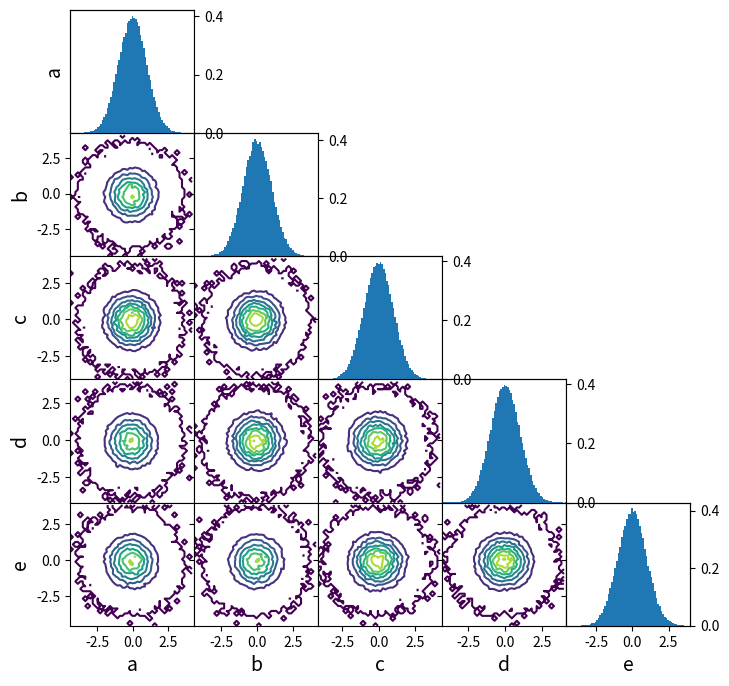

This figure's Python source:
"""
This module provides a couple utilities for creating the subplots used in
scatterplot matrixes (and simliar plots).
[redacted]
"""

from numpy import linspace, meshgrid, sqrt
from numpy.random import rand, normal
import matplotlib.pyplot as plt


def scatterplot_matrix(x, labels, ax_label_font=14, plot_type='scatter',
                       fig_options={}, marginal_options={}, joint_options={}):
    ndim, nsamples = x.shape
    if type(fig_options) is tuple:
        fig, axes = fig_options
    else:
        fig, axes = plt.subplots(ndim, ndim, sharex='col', sharey='row',
                    gridspec_kw=dict(wspace=0, hspace=0), **fig_options)
        # Row & column formatting
        for i in range(ndim):
            axes[i][0].set_ylabel(labels[i], fontsize=ax_label_font)
            axes[i][0].set_ylim([x[i].min(), x[i].max()])
        for j in range(ndim):
            axes[-1][j].set_xlabel(labels[j], fontsize=ax_label_font)
            axes[-1][j].set_xlim([x[j].min(), x[j].max()])
        # Remove unwanted frames & ticks from the upper triangle
        for i in range(ndim-1):
            for j in range(i+1, ndim):
                axes[i][j].spines['top'].set_visible(False)
                axes[i][j].spines['bottom'].set_visible(False)
                axes[i][j].spines['left'].set_visible(False)
                axes[i][j].spines['right'].set_visible(False)
                axes[i][j].tick_params(axis='both', which='both',
                                       left=False, bottom=False)
    # Marginals
    nbins = max(min(nsamples // 75, 75), 10)
    for i in range(ndim):
        ax = axes[i][i].twinx()
        ax.hist(x[i], bins=nbins, density=True, **marginal_options)
        ax.set_ylim([0, None])
    axes[0][0].tick_params(axis='y', which='both',
                           left=False, right=False, labelleft=False)
    # Pairwise plots:
    nbins = max(min(int(sqrt(nsamples / 25)), 50), 10)
    for i in range(ndim):
        for j in range(i):
            ax = axes[i][j]
            if plot_type == 'scatter':
                ax.scatter(x[j], x[i], **joint_options)
            elif plot_type == 'hist':
                ax.hist2d(x[j], x[i], bins=nbins, **joint_options)
            elif plot_type == 'contour':
                xbins = linspace(x[j].min(), x[j].max(), nbins + 1)
                ybins = linspace(x[i].min(), x[i].max(), nbins + 1)
                freq, _, _, im = ax.hist2d(x[j], x[i], bins=[xbins, ybins])
                X, Y = meshgrid(xbins[:-1], ybins[:-1], indexing='xy')
                ax.contour(X, Y, freq.T, **joint_options)
                im.set_visible(False)
    return fig, axes


def contour_matrix(pdf, x_grids, labels, ax_label_font=14,
                   fig_options={}, marginal_options={}, joint_options={}):
    ndim = len(labels)
    if type(fig_options) is tuple:
        fig, axes = fig_options
    else:
        fig, axes = plt.subplots(ndim, ndim, sharex='col', sharey='row',
                    gridspec_kw=dict(wspace=0, hspace=0), **fig_options)
        # Row & column formatting
        for i in range(ndim):
            axes[i][0].set_ylabel(labels[i], fontsize=ax_label_font)
            axes[i][0].set_ylim([x_grids[i][0], x_grids[i][-1]])
        for j in range(ndim):
            axes[-1][j].set_xlabel(labels[j], fontsize=ax_label_font)
            axes[-1][j].set_xlim([x_grids[j][0], x_grids[j][-1]])
        # Remove unwanted frames & ticks from the upper triangle
        for i in range(ndim-1):
            for j in range(i+1, ndim):
                axes[i][j].spines['top'].set_visible(False)
                axes[i][j].spines['bottom'].set_visible(False)
                axes[i][j].spines['left'].set_visible(False)
                axes[i][j].spines['right'].set_visible(False)
                axes[i][j].tick_params(axis='both', which='both',
                                       left=False, bottom=False)
    # Marginals
    for i in range(ndim):
        marginal = pdf.copy()
        for k in range(i):
            shape = (-1,) + (1,) * (ndim - (k + 1))
            Δxk = (x_grids[k][1:] - x_grids[k][:-1]).reshape(shape)
            marginal = 0.5 * (Δxk * marginal[:-1] +
                              Δxk * marginal[+1:]).sum(axis=0)
        for k in range(i + 1, ndim):
            shape = (1, -1) + (1,) * (ndim - (k + 1))
            Δxk = (x_grids[k][1:] - x_grids[k][:-1]).reshape(shape)
            marginal = 0.5 * (Δxk * marginal[:, :-1] +
                              Δxk * marginal[:, +1:]).sum(axis=1)
        ax = axes[i][i].twinx()
        ax.plot(x_grids[i], marginal, **marginal_options)
        ax.set_ylim([0, None])
    axes[0][0].tick_params(axis='y', which='both',
                           left=False, right=False, labelleft=False)
    # Pairwise plots:
    for i in range(ndim):
        for j in range(i):
            joint = pdf.copy()
            for k in range(j):
                shape = (-1,) + (1,) * (ndim - (k + 1))
                Δxk = (x_grids[k][1:] - x_grids[k][:-1]).reshape(shape)
                joint = 0.5 * (Δxk * joint[:-1] +
                               Δxk * joint[+1:]).sum(axis=0)
            for k in range(j + 1, i):
                shape = (1, -1) + (1,) * (ndim - (k + 1))
                Δxk = (x_grids[k][1:] - x_grids[k][:-1]).reshape(shape)
                joint = 0.5 * (Δxk * joint[:, :-1] +
                               Δxk * joint[:, +1:]).sum(axis=1)
            for k in range(i + 1, ndim):
                shape = (1, 1, -1) + (1,) * (ndim - (k + 1))
                Δxk = (x_grids[k][1:] - x_grids[k][:-1]).reshape(shape)
                joint = 0.5 * (Δxk * joint[:, :, :-1] +
                               Δxk * joint[:, :, +1:]).sum(axis=2)
            X1, X2 = meshgrid(x_grids[j], x_grids[i], indexing='xy')
            ax = axes[i][j]
            ax.contour(X1, X2, joint.T, **joint_options)
    return fig, axes


if __name__ == '__main__':

    labels = ['a', 'b', 'c', 'd', 'e']
    nsamples = 100000
    x = normal(0, 1, (len(labels), nsamples))
    fig, axes = scatterplot_matrix(x, labels, plot_type='contour',
                                   fig_options=dict(figsize=(8, 8)))

    plt.show()
